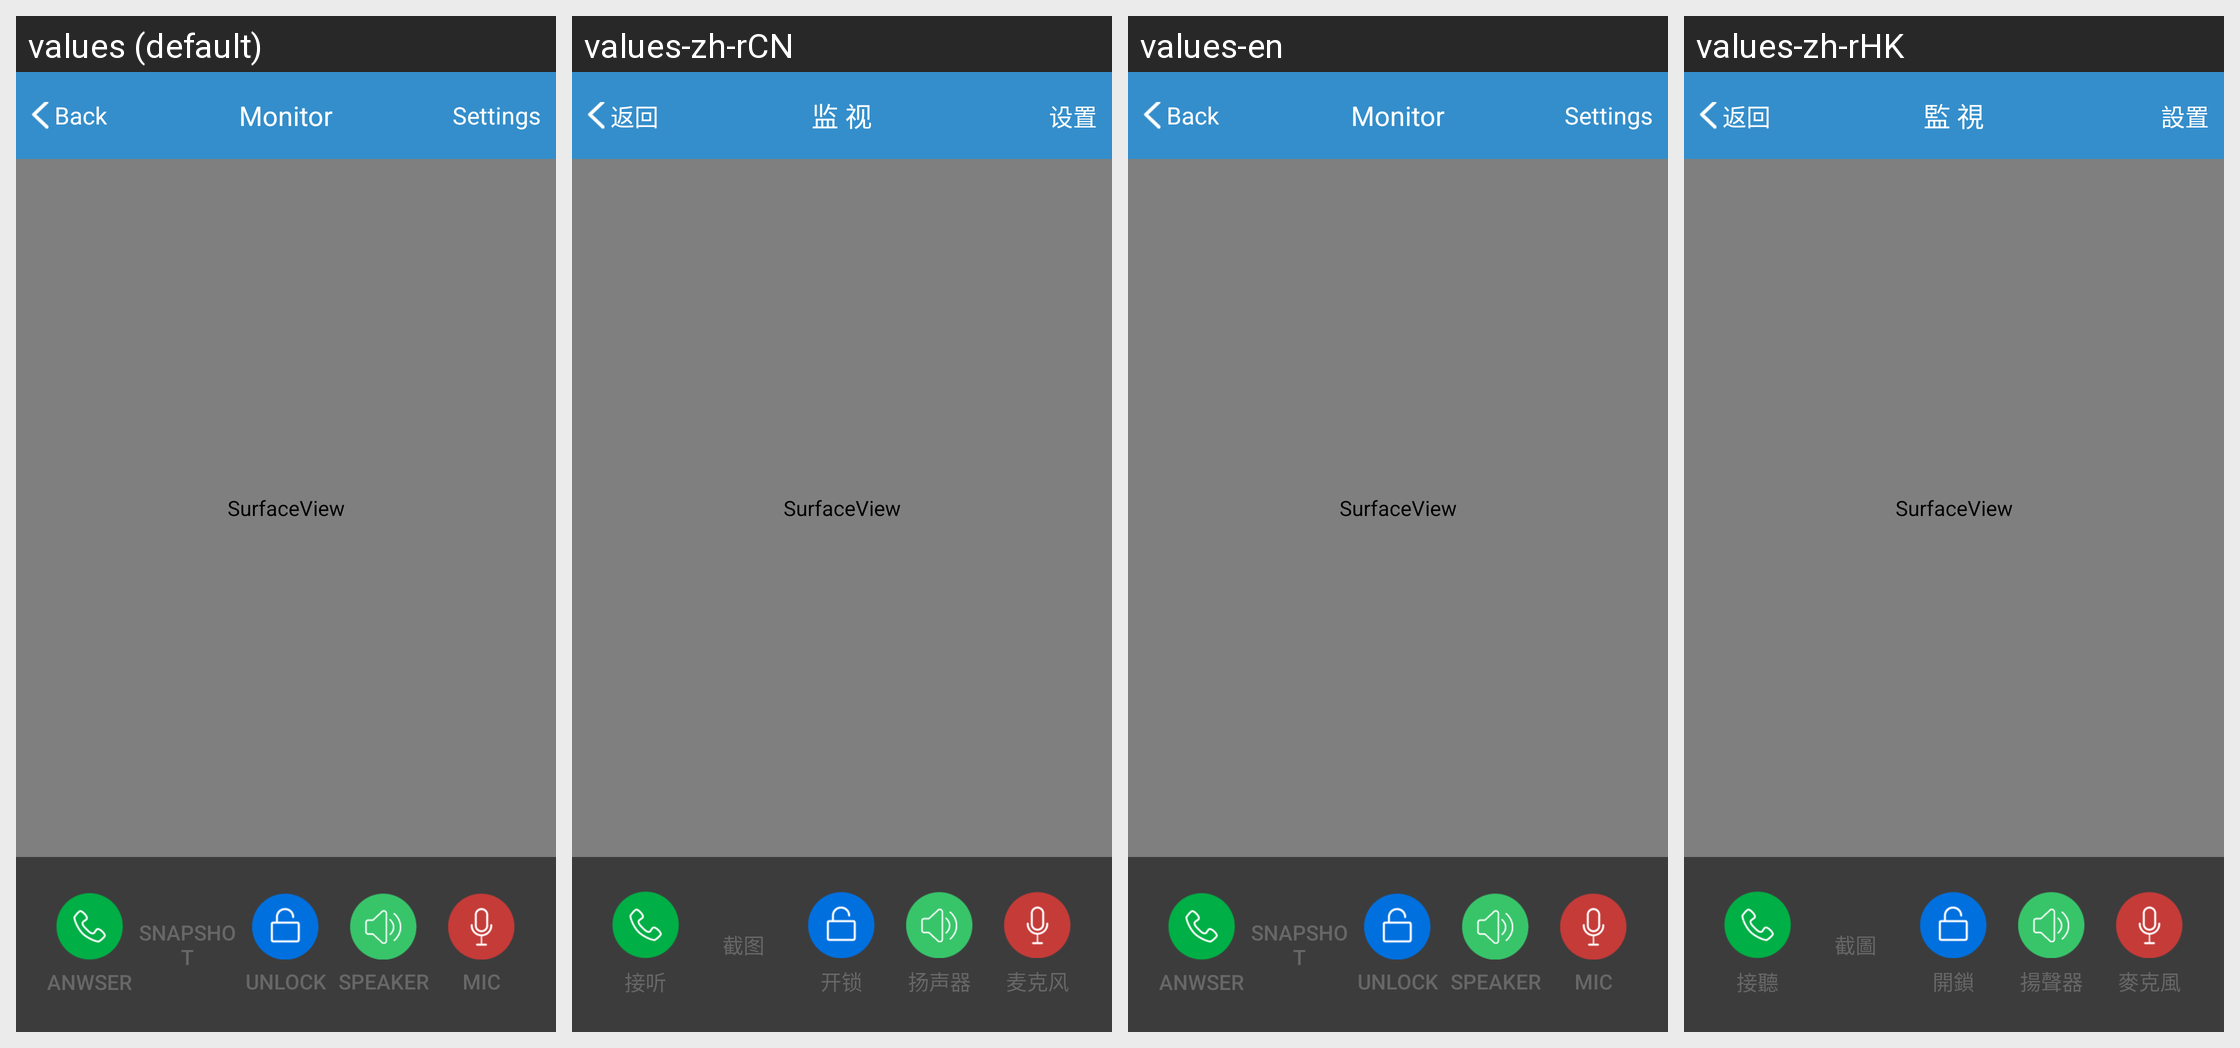

The Android screen above is rendered under several locales of the same app. Produce the string resources it draws, with the default and per-locale values.
Android screen res/layout/activity_monitor.xml rendered under 4 locales, left to right: values (default), values-zh-rCN, values-en, values-zh-rHK. Device: Nexus 5 (rendered at 1080×1920; each locale shown at half size, 540×960, under a caption strip naming it); theme AppTheme.
Strings drawn on this screen, with the default value and each locale's value (text and hints the layout hard-codes, and strings that could not be matched under every locale, appear in the picture but are not listed):

last
  values: Back
  values-zh-rCN: 返回
  values-en: Back
  values-zh-rHK: 返回

home_monitor
  values: Monitor
  values-zh-rCN: 监 视
  values-en: Monitor
  values-zh-rHK: 監 視

setting_title
  values: Settings
  values-zh-rCN: 设置
  values-en: Settings
  values-zh-rHK: 設置

monitor_accept
  values: Anwser
  values-zh-rCN: 接听
  values-en: Anwser
  values-zh-rHK: 接聽

monitor_snapshot
  values: Snapshot
  values-zh-rCN: 截图
  values-en: Snapshot
  values-zh-rHK: 截圖

monitor_unlock
  values: Unlock
  values-zh-rCN: 开锁
  values-en: Unlock
  values-zh-rHK: 開鎖

monitor_speaker
  values: Speaker
  values-zh-rCN: 扬声器
  values-en: Speaker
  values-zh-rHK: 揚聲器

monitor_microphone
  values: Mic
  values-zh-rCN: 麦克风
  values-en: Mic
  values-zh-rHK: 麥克風
